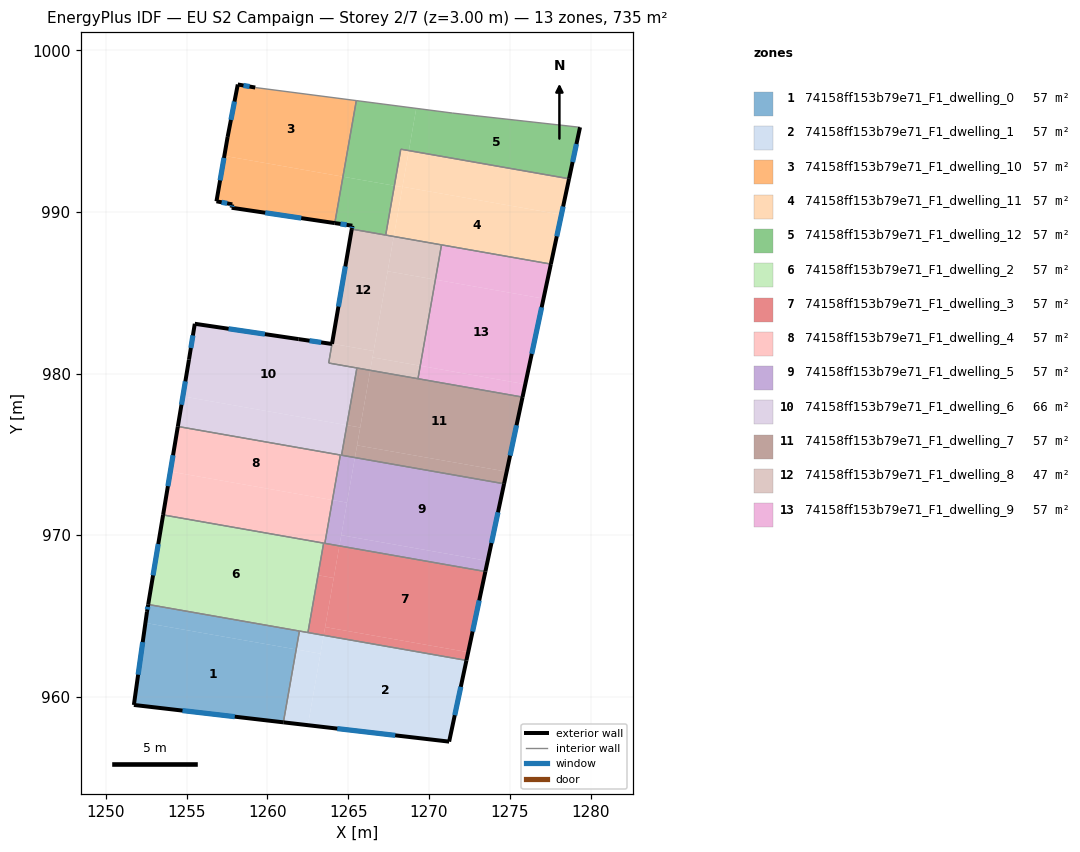
=== STOREY PLAN SPEC (per zone: floor XY polygon, exterior-wall plan segments, windows/doors) ===
zone 1: 74158ff153b79e71_F1_dwelling_0  (56.5 m²)
  floor: (1261.79, 962.93) (1260.99, 958.42) (1251.74, 959.50) (1252.45, 964.57)
  floor: (1261.98, 964.07) (1261.79, 962.93) (1252.45, 964.57) (1252.55, 965.25) (1252.63, 965.71)
  exterior wall: (1251.74, 959.50) – (1260.99, 958.42)  [9.3 m]
    window: (1254.75, 959.15) – (1257.98, 958.77)  [3.4 m²]
  exterior wall: (1252.55, 965.25) – (1251.74, 959.50)  [5.8 m]
    window: (1252.29, 963.38) – (1252.00, 961.37)  [2.1 m²]
  exterior wall: (1252.63, 965.71) – (1252.55, 965.25)  [0.5 m]
    window: (1252.60, 965.56) – (1252.57, 965.40)  [0.2 m²]
  interior walls: 2
zone 2: 74158ff153b79e71_F1_dwelling_1  (56.5 m²)
  floor: (1272.32, 962.25) (1271.25, 957.22) (1262.51, 958.24) (1263.49, 963.80)
  floor: (1263.29, 962.67) (1262.51, 958.24) (1260.99, 958.42) (1261.79, 962.93)
  floor: (1263.49, 963.80) (1263.29, 962.67) (1261.79, 962.93) (1261.98, 964.07)
  exterior wall: (1260.99, 958.42) – (1271.25, 957.22)  [10.3 m]
    window: (1264.33, 958.03) – (1267.91, 957.61)  [3.8 m²]
  exterior wall: (1271.25, 957.22) – (1272.32, 962.25)  [5.1 m]
    window: (1271.60, 958.86) – (1271.97, 960.62)  [1.9 m²]
  interior walls: 3
zone 3: 74158ff153b79e71_F1_dwelling_10  (56.5 m²)
  floor: (1265.51, 996.89) (1264.68, 992.19) (1257.34, 993.48) (1257.54, 994.64) (1258.17, 997.89) (1259.25, 997.70)
  floor: (1264.68, 992.19) (1264.17, 989.32) (1257.79, 990.26) (1257.83, 990.47) (1256.85, 990.66) (1257.34, 993.48)
  exterior wall: (1257.79, 990.26) – (1264.17, 989.32)  [6.5 m]
    window: (1259.87, 989.96) – (1262.10, 989.62)  [2.4 m²]
  exterior wall: (1257.83, 990.47) – (1257.79, 990.26)  [0.2 m]
    window: (1257.82, 990.41) – (1257.80, 990.33)  [0.1 m²]
  exterior wall: (1256.85, 990.66) – (1257.83, 990.47)  [1.0 m]
    window: (1257.17, 990.60) – (1257.51, 990.54)  [0.4 m²]
  exterior wall: (1257.54, 994.64) – (1256.85, 990.66)  [4.0 m]
    window: (1257.32, 993.35) – (1257.08, 991.96)  [1.5 m²]
  exterior wall: (1258.17, 997.89) – (1257.54, 994.64)  [3.3 m]
    window: (1257.97, 996.84) – (1257.75, 995.70)  [1.2 m²]
  exterior wall: (1259.25, 997.70) – (1258.17, 997.89)  [1.1 m]
    window: (1258.90, 997.77) – (1258.52, 997.83)  [0.4 m²]
  interior walls: 2
zone 4: 74158ff153b79e71_F1_dwelling_11  (56.5 m²)
  floor: (1278.20, 989.84) (1277.55, 986.78) (1267.82, 988.49) (1268.36, 991.56)
  floor: (1278.67, 992.06) (1278.20, 989.84) (1268.36, 991.56) (1268.76, 993.80)
  floor: (1268.76, 993.80) (1268.36, 991.54) (1267.86, 991.63) (1268.26, 993.89)
  floor: (1268.36, 991.54) (1267.82, 988.49) (1267.32, 988.57) (1267.86, 991.63)
  exterior wall: (1277.55, 986.78) – (1278.67, 992.06)  [5.4 m]
    window: (1277.91, 988.50) – (1278.31, 990.34)  [2.0 m²]
  interior walls: 4
zone 5: 74158ff153b79e71_F1_dwelling_12  (56.5 m²)
  floor: (1279.35, 995.24) (1278.67, 992.06) (1268.76, 993.80) (1269.22, 996.41) (1271.46, 996.12) (1272.86, 995.96)
  floor: (1269.22, 996.41) (1268.76, 993.80) (1268.26, 993.89) (1267.86, 991.63) (1264.68, 992.19) (1265.51, 996.89)
  floor: (1267.86, 991.63) (1267.32, 988.57) (1265.22, 988.94) (1265.26, 989.15) (1264.17, 989.32) (1264.68, 992.19)
  exterior wall: (1278.67, 992.06) – (1279.35, 995.24)  [3.3 m]
    window: (1278.89, 993.09) – (1279.13, 994.21)  [1.2 m²]
  exterior wall: (1265.26, 989.15) – (1265.22, 988.94)  [0.2 m]
    window: (1265.25, 989.09) – (1265.24, 989.01)  [0.1 m²]
  exterior wall: (1264.17, 989.32) – (1265.26, 989.15)  [1.1 m]
    window: (1264.53, 989.26) – (1264.91, 989.21)  [0.4 m²]
  interior walls: 7
zone 6: 74158ff153b79e71_F1_dwelling_2  (56.5 m²)
  floor: (1263.48, 969.51) (1262.51, 963.98) (1252.63, 965.71) (1253.55, 971.25)
  exterior wall: (1253.55, 971.25) – (1252.63, 965.71)  [5.6 m]
    window: (1253.25, 969.45) – (1252.93, 967.51)  [2.1 m²]
  interior walls: 4
zone 7: 74158ff153b79e71_F1_dwelling_3  (56.5 m²)
  floor: (1273.49, 967.75) (1272.43, 962.76) (1263.58, 964.31) (1264.46, 969.34)
  floor: (1272.43, 962.76) (1272.32, 962.25) (1263.49, 963.80) (1263.58, 964.31)
  floor: (1264.11, 967.35) (1263.49, 963.80) (1262.51, 963.98) (1263.13, 967.52)
  floor: (1264.46, 969.34) (1264.11, 967.35) (1263.13, 967.52) (1263.48, 969.51)
  exterior wall: (1272.32, 962.25) – (1273.49, 967.75)  [5.6 m]
    window: (1272.70, 964.04) – (1273.11, 965.96)  [2.1 m²]
  interior walls: 4
zone 8: 74158ff153b79e71_F1_dwelling_4  (56.5 m²)
  floor: (1264.52, 974.96) (1264.03, 972.18) (1254.00, 973.94) (1254.46, 976.73)
  floor: (1264.03, 972.18) (1263.56, 969.50) (1253.55, 971.25) (1254.00, 973.94)
  exterior wall: (1254.46, 976.73) – (1253.55, 971.25)  [5.5 m]
    window: (1254.16, 974.95) – (1253.85, 973.04)  [2.0 m²]
  interior walls: 4
zone 9: 74158ff153b79e71_F1_dwelling_5  (56.5 m²)
  floor: (1274.65, 973.18) (1273.63, 968.41) (1264.57, 970.00) (1265.42, 974.80)
  floor: (1273.63, 968.41) (1273.49, 967.75) (1264.46, 969.34) (1264.57, 970.00)
  floor: (1265.42, 974.80) (1264.93, 972.02) (1264.03, 972.18) (1264.52, 974.96)
  floor: (1264.93, 972.02) (1264.46, 969.34) (1263.56, 969.50) (1264.03, 972.18)
  exterior wall: (1273.49, 967.75) – (1274.65, 973.18)  [5.6 m]
    window: (1273.87, 969.52) – (1274.27, 971.42)  [2.0 m²]
  interior walls: 4
zone 10: 74158ff153b79e71_F1_dwelling_6  (65.8 m²)
  floor: (1264.00, 981.83) (1263.80, 980.66) (1265.54, 980.35) (1264.92, 976.81) (1254.77, 978.59) (1255.15, 980.87) (1255.51, 983.08) (1261.94, 982.13)
  floor: (1264.92, 976.81) (1264.59, 974.95) (1254.46, 976.73) (1254.77, 978.59)
  exterior wall: (1255.15, 980.87) – (1254.46, 976.73)  [4.2 m]
    window: (1254.93, 979.52) – (1254.69, 978.07)  [1.5 m²]
  exterior wall: (1255.51, 983.08) – (1255.15, 980.87)  [2.2 m]
    window: (1255.39, 982.36) – (1255.27, 981.59)  [0.8 m²]
  exterior wall: (1261.94, 982.13) – (1255.51, 983.08)  [6.5 m]
    window: (1259.85, 982.44) – (1257.60, 982.78)  [2.4 m²]
  exterior wall: (1264.00, 981.83) – (1261.94, 982.13)  [2.1 m]
    window: (1263.33, 981.93) – (1262.61, 982.04)  [0.8 m²]
  interior walls: 5
zone 11: 74158ff153b79e71_F1_dwelling_7  (56.5 m²)
  floor: (1275.79, 978.55) (1274.81, 973.93) (1265.55, 975.56) (1266.37, 980.20)
  floor: (1274.81, 973.93) (1274.65, 973.18) (1265.42, 974.80) (1265.55, 975.56)
  floor: (1265.75, 976.67) (1265.42, 974.80) (1264.59, 974.95) (1264.92, 976.81)
  floor: (1266.37, 980.20) (1265.75, 976.67) (1264.92, 976.81) (1265.54, 980.35)
  exterior wall: (1274.65, 973.18) – (1275.79, 978.55)  [5.5 m]
    window: (1275.02, 974.93) – (1275.42, 976.80)  [2.0 m²]
  interior walls: 4
zone 12: 74158ff153b79e71_F1_dwelling_8  (47.3 m²)
  floor: (1267.82, 988.49) (1266.58, 981.40) (1264.01, 981.85) (1265.22, 988.94)
  floor: (1266.58, 981.40) (1266.37, 980.20) (1263.80, 980.65) (1264.01, 981.85)
  floor: (1270.78, 987.97) (1270.40, 985.82) (1267.45, 986.33) (1267.82, 988.49)
  floor: (1269.46, 980.48) (1269.32, 979.68) (1266.37, 980.20) (1266.51, 981.00)
  floor: (1270.40, 985.82) (1269.46, 980.48) (1266.51, 981.00) (1266.37, 980.20) (1269.32, 979.68) (1263.80, 980.65) (1266.37, 980.20) (1267.45, 986.33)
  exterior wall: (1265.22, 988.94) – (1264.00, 981.84)  [7.2 m]
    window: (1264.83, 986.63) – (1264.40, 984.15)  [2.6 m²]
  interior walls: 6
zone 13: 74158ff153b79e71_F1_dwelling_9  (56.5 m²)
  floor: (1277.09, 984.64) (1275.96, 979.34) (1269.46, 980.48) (1270.40, 985.82)
  floor: (1277.55, 986.78) (1277.09, 984.64) (1270.40, 985.82) (1270.78, 987.97)
  floor: (1275.96, 979.34) (1275.79, 978.55) (1269.32, 979.68) (1269.46, 980.48)
  exterior wall: (1275.79, 978.55) – (1277.55, 986.78)  [8.4 m]
    window: (1276.36, 981.22) – (1276.98, 984.10)  [3.1 m²]
  interior walls: 3

=== DERIVED (storey summary) ===
Building: EU S2 Campaign
Storey: 2 of 7  (floor level z = 3.00 m)
Storey gross floor area: 734.8 m²
Zones on this storey: 13
  - 74158ff153b79e71_F1_dwelling_0: floor 56.5 m²; exterior wall 15.6 m (46.8 m²); 3 window(s) 5.7 m²; WWR 12.2%
  - 74158ff153b79e71_F1_dwelling_1: floor 56.5 m²; exterior wall 15.5 m (46.4 m²); 2 window(s) 5.7 m²; WWR 12.2%
  - 74158ff153b79e71_F1_dwelling_10: floor 56.5 m²; exterior wall 16.1 m (48.3 m²); 6 window(s) 5.9 m²; WWR 12.2%
  - 74158ff153b79e71_F1_dwelling_11: floor 56.5 m²; exterior wall 5.4 m (16.2 m²); 1 window(s) 2.0 m²; WWR 12.2%
  - 74158ff153b79e71_F1_dwelling_12: floor 56.5 m²; exterior wall 4.6 m (13.7 m²); 3 window(s) 1.7 m²; WWR 12.2%
  - 74158ff153b79e71_F1_dwelling_2: floor 56.5 m²; exterior wall 5.6 m (16.9 m²); 1 window(s) 2.1 m²; WWR 12.2%
  - 74158ff153b79e71_F1_dwelling_3: floor 56.5 m²; exterior wall 5.6 m (16.9 m²); 1 window(s) 2.1 m²; WWR 12.2%
  - 74158ff153b79e71_F1_dwelling_4: floor 56.5 m²; exterior wall 5.5 m (16.6 m²); 1 window(s) 2.0 m²; WWR 12.2%
  - 74158ff153b79e71_F1_dwelling_5: floor 56.5 m²; exterior wall 5.6 m (16.7 m²); 1 window(s) 2.0 m²; WWR 12.2%
  - 74158ff153b79e71_F1_dwelling_6: floor 65.8 m²; exterior wall 15.0 m (45.1 m²); 4 window(s) 5.5 m²; WWR 12.2%
  - 74158ff153b79e71_F1_dwelling_7: floor 56.5 m²; exterior wall 5.5 m (16.5 m²); 1 window(s) 2.0 m²; WWR 12.2%
  - 74158ff153b79e71_F1_dwelling_8: floor 47.3 m²; exterior wall 7.2 m (21.6 m²); 1 window(s) 2.6 m²; WWR 12.2%
  - 74158ff153b79e71_F1_dwelling_9: floor 56.5 m²; exterior wall 8.4 m (25.2 m²); 1 window(s) 3.1 m²; WWR 12.2%
Zone adjacency (shared interzone walls):
  - 74158ff153b79e71_F1_dwelling_0 ↔ 74158ff153b79e71_F1_dwelling_1
  - 74158ff153b79e71_F1_dwelling_0 ↔ 74158ff153b79e71_F1_dwelling_2
  - 74158ff153b79e71_F1_dwelling_1 ↔ 74158ff153b79e71_F1_dwelling_2
  - 74158ff153b79e71_F1_dwelling_1 ↔ 74158ff153b79e71_F1_dwelling_3
  - 74158ff153b79e71_F1_dwelling_10 ↔ 74158ff153b79e71_F1_dwelling_12
  - 74158ff153b79e71_F1_dwelling_11 ↔ 74158ff153b79e71_F1_dwelling_12
  - 74158ff153b79e71_F1_dwelling_11 ↔ 74158ff153b79e71_F1_dwelling_8
  - 74158ff153b79e71_F1_dwelling_11 ↔ 74158ff153b79e71_F1_dwelling_9
  - 74158ff153b79e71_F1_dwelling_12 ↔ 74158ff153b79e71_F1_dwelling_8
  - 74158ff153b79e71_F1_dwelling_2 ↔ 74158ff153b79e71_F1_dwelling_3
  - 74158ff153b79e71_F1_dwelling_2 ↔ 74158ff153b79e71_F1_dwelling_4
  - 74158ff153b79e71_F1_dwelling_3 ↔ 74158ff153b79e71_F1_dwelling_4
  - 74158ff153b79e71_F1_dwelling_3 ↔ 74158ff153b79e71_F1_dwelling_5
  - 74158ff153b79e71_F1_dwelling_4 ↔ 74158ff153b79e71_F1_dwelling_5
  - 74158ff153b79e71_F1_dwelling_4 ↔ 74158ff153b79e71_F1_dwelling_6
  - 74158ff153b79e71_F1_dwelling_5 ↔ 74158ff153b79e71_F1_dwelling_6
  - 74158ff153b79e71_F1_dwelling_5 ↔ 74158ff153b79e71_F1_dwelling_7
  - 74158ff153b79e71_F1_dwelling_6 ↔ 74158ff153b79e71_F1_dwelling_7
  - 74158ff153b79e71_F1_dwelling_6 ↔ 74158ff153b79e71_F1_dwelling_8
  - 74158ff153b79e71_F1_dwelling_7 ↔ 74158ff153b79e71_F1_dwelling_8
  - 74158ff153b79e71_F1_dwelling_7 ↔ 74158ff153b79e71_F1_dwelling_9
  - 74158ff153b79e71_F1_dwelling_8 ↔ 74158ff153b79e71_F1_dwelling_9